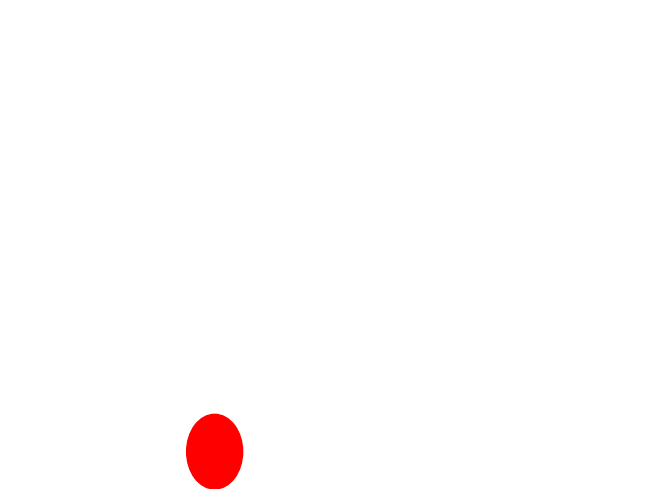

Python code for this plot:
import time
import numpy as np
import matplotlib.pyplot as plt
import matplotlib as mpl
from matplotlib.offsetbox import AnnotationBbox, OffsetImage
from matplotlib.animation import FuncAnimation

class MonitorTargetBouncyBall:
    def __init__(self):
        self.radius=7
        self.width=160
        self.height=90
        self.margin = 0
        self.g = -.981
        self.use_animation = False
        mpl.rcParams['toolbar'] = 'None'
        # if not self.use_animation:
        #     plt.ion()
        self.fig = plt.figure()
        plt.subplots_adjust(left=0.0, right=1.0, top=1.0, bottom=0.0)
        self.fig.canvas.toolbar_visible = False
        self.ax = plt.axes(xlim=(0, self.width), ylim=(0, self.height))
        plt.axis('off')

        self.target = plt.Circle((0, 0), self.radius, color='red')
        self.target.set_animated(True)
        self.ax.add_patch(self.target)

        figManager = plt.get_current_fig_manager()
        figManager.full_screen_toggle()
        plt.show(block=False)
        plt.pause(.1)

        self.fig.canvas.draw()
        self.fig.canvas.flush_events()
        self.background = self.fig.canvas.copy_from_bbox(self.fig.bbox)

    def get_scaled_center(self):
        sx = self.radius + self.margin + \
                self.center[0] * (self.width - 2*self.radius - 2*self.margin)
        sy = self.radius + self.margin + \
                self.center[1] * (self.height - 2*self.radius - 2*self.margin)
        return (sx, sy)

    def reset_plot(self):
        self.fig.canvas.restore_region(self.background)
        self.vel = np.array([0., 0.])
        self.center = np.random.random(2) # in [0, 1)

        scaled_center = self.get_scaled_center()
        self.target.set_center(scaled_center)
        
        self.fig.canvas.draw()
        self.fig.canvas.flush_events()
        
        time.sleep(0.032)

        if self.use_animation:
            self.anim = FuncAnimation(self.fig, self.animate, init_func=None,
                         frames=200, interval=20, blit=True)
            plt.show()
            # plt.show(block=False)

    def animate(self, frame):
        print(frame, self.vel)
        dt = .04
        self.vel[1] += self.g * dt
        self.center = np.clip(self.center + self.vel * dt, 0, 1)
        scaled_center = self.get_scaled_center()
        self.target.set_center(scaled_center)

        # t0 = time.time()
        # # self.fig.canvas.draw()
        # self.fig.canvas.flush_events()
        # t1 = (time.time() - t0) * 1000.
        # print(f'{t1:.2f}')
        return self.target,

    def step(self):
        self.fig.canvas.restore_region(self.background)
        dt = .04
        self.vel[1] += self.g * dt
        self.center = np.clip(self.center + self.vel * dt, 0, 1)
        scaled_center = self.get_scaled_center()
        self.target.set_center(scaled_center)
        self.ax.draw_artist(self.target)

        t0 = time.time()
        # self.fig.canvas.draw()
        # self.fig.canvas.flush_events()
        self.fig.canvas.blit(self.fig.bbox)
        # self.fig.canvas.flush_events()
        t1 = (time.time() - t0) * 1000.
        print(f'{t1:.2f}')

if __name__ == "__main__":
    mt = MonitorTargetBouncyBall()
    mt.reset_plot()
    for j in range(1000):
        mt.step()
        # time.sleep(.04)
